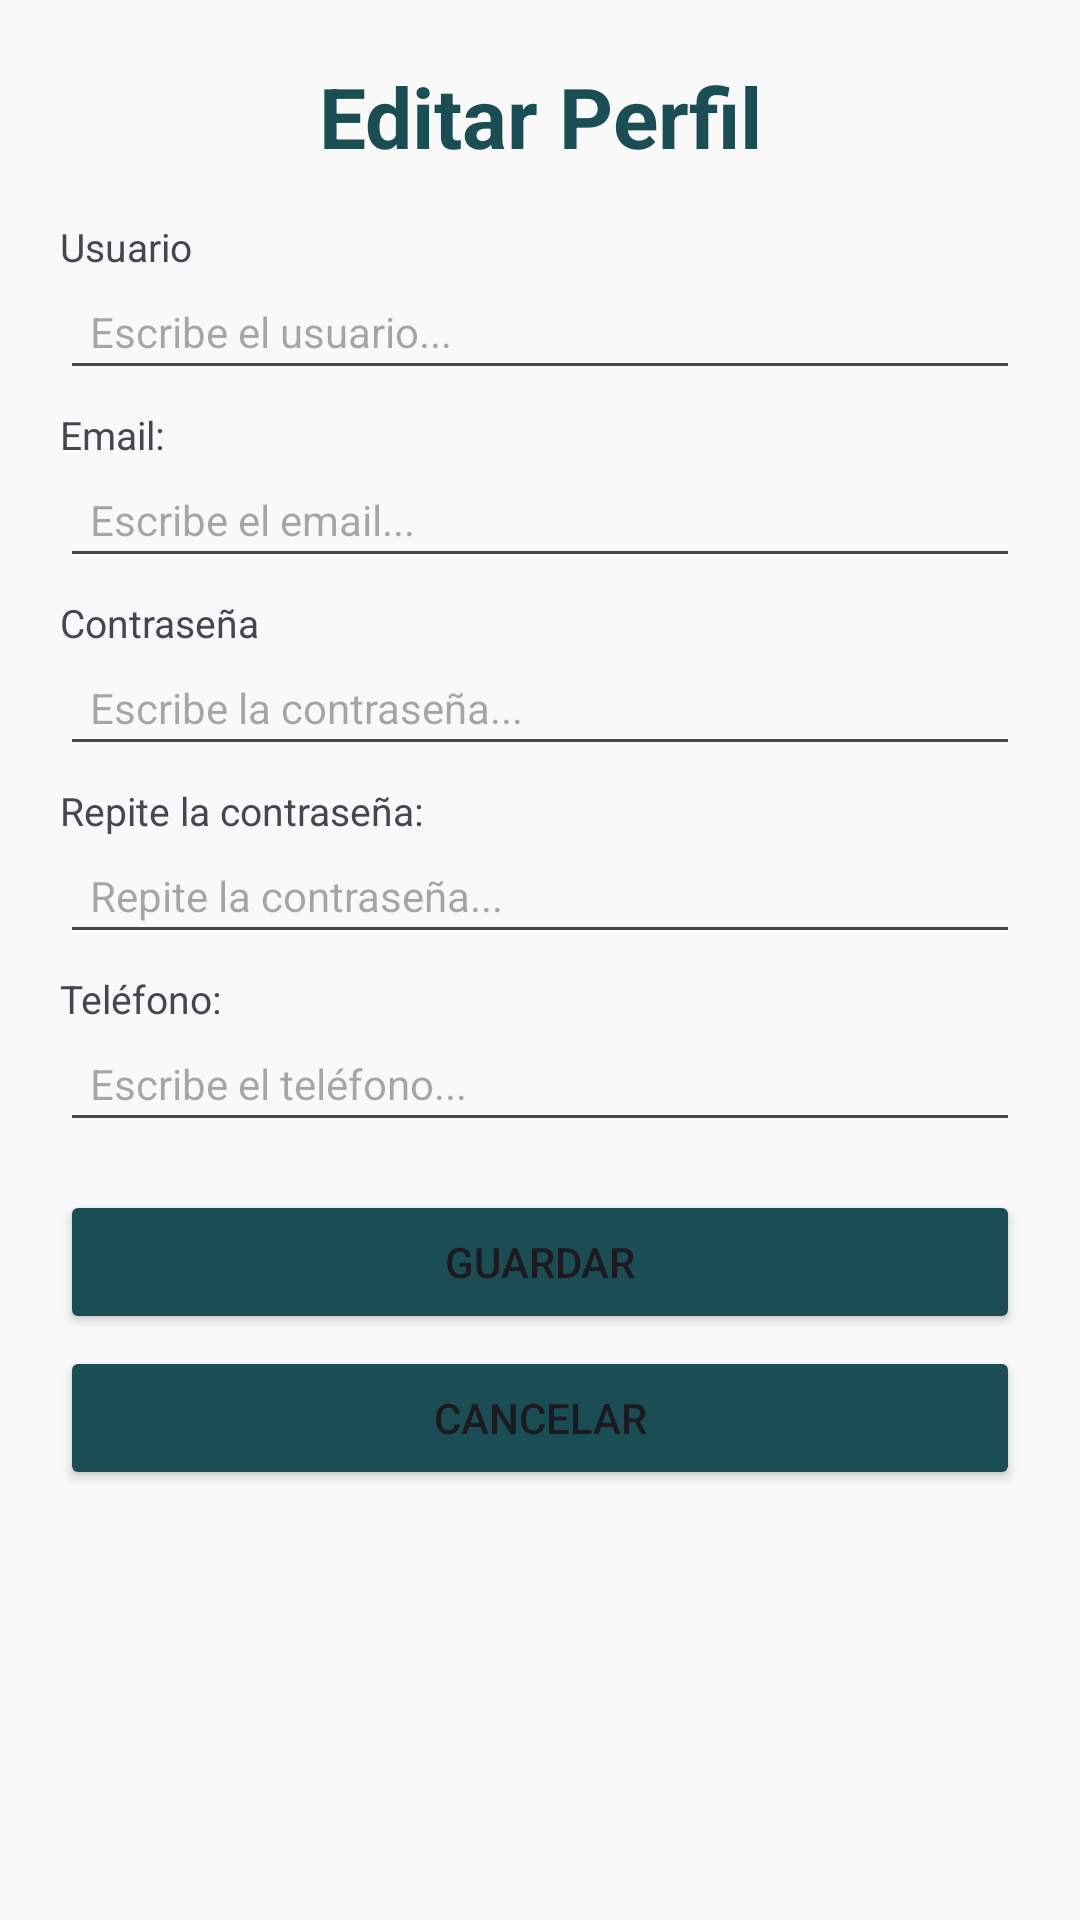

Here is an Android app screen rendered from its layout file. Give the layout XML and the strings, colors and styles it references.
<!-- AndroidManifest.xml: application theme Theme.AlmondiRes -->
<!-- res/layout/fragment_editar_perfil.xml -->
<?xml version="1.0" encoding="utf-8"?>
<androidx.core.widget.NestedScrollView xmlns:android="http://schemas.android.com/apk/res/android"
    android:layout_width="match_parent"
    android:layout_height="match_parent"
    android:fillViewport="true"
    android:background="@color/background_light">

    <LinearLayout
        android:layout_width="match_parent"
        android:layout_height="wrap_content"
        android:orientation="vertical"
        android:padding="20dp">

        
        <TextView
            android:id="@+id/txtTituloEditarPerfil"
            android:layout_width="match_parent"
            android:layout_height="wrap_content"
            android:text="@string/editar_perfil"
            android:textSize="28sp"
            android:textStyle="bold"
            android:textColor="@color/primary"
            android:gravity="center"
            android:layout_marginBottom="16dp" />

        <TextView
            android:layout_width="wrap_content"
            android:layout_height="wrap_content"
            android:text="@string/usuario"
            android:textSize="13sp" />

        <EditText
            android:id="@+id/edtUsuarioEdit"
            android:layout_width="match_parent"
            android:layout_height="wrap_content"
            android:hint="@string/escribeUsuario"
            android:textSize="14sp"
            android:inputType="text"
            android:padding="10dp" />

        <TextView
            android:layout_width="wrap_content"
            android:layout_height="wrap_content"
            android:layout_marginTop="6dp"
            android:text="@string/email"
            android:textSize="13sp" />

        <EditText
            android:id="@+id/edtEmailEdit"
            android:layout_width="match_parent"
            android:layout_height="wrap_content"
            android:hint="@string/escribeEmail"
            android:textSize="14sp"
            android:inputType="textEmailAddress"
            android:padding="10dp" />

        <TextView
            android:layout_width="wrap_content"
            android:layout_height="wrap_content"
            android:layout_marginTop="6dp"
            android:text="@string/contrasena"
            android:textSize="13sp" />

        <EditText
            android:id="@+id/edtContrasenaEdit"
            android:layout_width="match_parent"
            android:layout_height="wrap_content"
            android:hint="@string/escribeContrasena"
            android:textSize="14sp"
            android:inputType="textPassword"
            android:padding="10dp" />

        <TextView
            android:layout_width="wrap_content"
            android:layout_height="wrap_content"
            android:layout_marginTop="6dp"
            android:text="@string/repetirContrasena"
            android:textSize="13sp" />

        <EditText
            android:id="@+id/edtRepiteContrasenaEdit"
            android:layout_width="match_parent"
            android:layout_height="wrap_content"
            android:hint="@string/repiteContrasena"
            android:textSize="14sp"
            android:inputType="textPassword"
            android:padding="10dp" />

        <TextView
            android:layout_width="wrap_content"
            android:layout_height="wrap_content"
            android:layout_marginTop="6dp"
            android:text="@string/telefono"
            android:textSize="13sp" />

        <EditText
            android:id="@+id/edtTelefonoEdit"
            android:layout_width="match_parent"
            android:layout_height="wrap_content"
            android:hint="@string/escribeTelefono"
            android:textSize="14sp"
            android:inputType="phone"
            android:padding="10dp" />

        <Button
            android:id="@+id/btnActualizarPerfil"
            android:layout_width="match_parent"
            android:layout_height="wrap_content"
            android:layout_marginTop="16dp"
            android:backgroundTint="@color/primary"
            android:text="@string/guardar" />

        <Button
            android:id="@+id/btnCancelarEdit"
            android:layout_width="match_parent"
            android:layout_height="wrap_content"
            android:layout_marginTop="4dp"
            android:backgroundTint="@color/primary"
            android:text="@string/boton_cancelar"
            android:layout_marginBottom="24dp" />

    </LinearLayout>
</androidx.core.widget.NestedScrollView>
<!-- resources referenced by this layout -->
<resources>
  <color name="background_light">#F9F9F9</color>
  <color name="primary">#1B4D54</color>
  <string name="boton_cancelar">Cancelar</string>
  <string name="contrasena">Contraseña</string>
  <string name="editar_perfil">Editar Perfil</string>
  <string name="email">Email:</string>
  <string name="escribeContrasena">Escribe la contraseña...</string>
  <string name="escribeEmail">Escribe el email...</string>
  <string name="escribeTelefono">Escribe el teléfono...</string>
  <string name="escribeUsuario">Escribe el usuario...</string>
  <string name="guardar">Guardar</string>
  <string name="repetirContrasena">Repite la contraseña:</string>
  <string name="repiteContrasena">Repite la contraseña...</string>
  <string name="telefono">Teléfono:</string>
  <string name="usuario">Usuario</string>
  <style name="Theme.AlmondiRes" parent="Base.Theme.AlmondiRes" />
  <style name="Base.Theme.AlmondiRes" parent="Theme.Material3.DayNight.NoActionBar">
          
          
      </style>
</resources>
